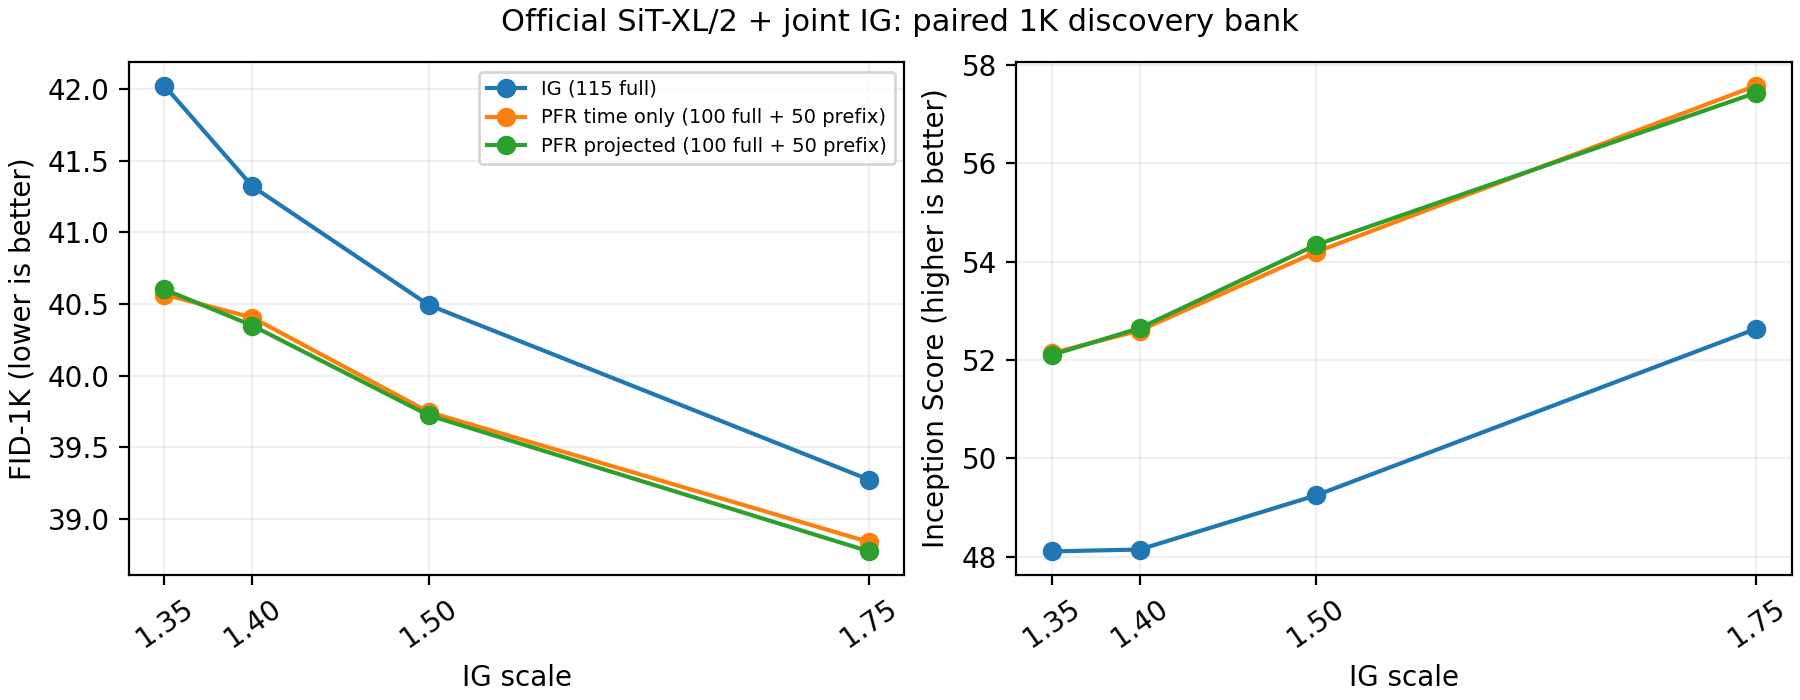

Values plotted in this chart, from the file beside it:
arm, method, scale, samples, fid, independent_fid, mean_term, covariance_term, inception_score, full_per_image, prefix8_per_image, block_evaluations_per_image, inference_gpu_seconds, reused, noise_sha256, label_sha256, pixel_sha256
ordinary135, ordinary, 1.35, 1000, 42.02, 42.02, 1.214, 40.81, 48.11, 115, 0, 3220, 1015, True, 4728cd46e047b4307bc8f09f455b31aa15997146…, 702746827e553786bb026ac120cb58745fef3d3f…, ccbc97842a8bde222b4eed972f275337893e841b…
ordinary140, ordinary, 1.4, 1000, 41.32, 41.32, 0.9981, 40.32, 48.15, 115, 0, 3220, 1020, True, 4728cd46e047b4307bc8f09f455b31aa15997146…, 702746827e553786bb026ac120cb58745fef3d3f…, 0b925a5e1bdaca4d961327ed44175c7edef0caec…
ordinary150, ordinary, 1.5, 1000, 40.49, 40.49, 0.7276, 39.77, 49.25, 115, 0, 3220, 1025, True, 4728cd46e047b4307bc8f09f455b31aa15997146…, 702746827e553786bb026ac120cb58745fef3d3f…, 16e5fc7c1c240855949a171788dc76920b368ed8…
ordinary175, ordinary, 1.75, 1000, 39.27, 39.27, 0.3515, 38.92, 52.64, 115, 0, 3220, 1025, True, 4728cd46e047b4307bc8f09f455b31aa15997146…, 702746827e553786bb026ac120cb58745fef3d3f…, 6f0bc69b89c6359d94cbacb6e6d72b5e308a07ef…
time135, time_only, 1.35, 1000, 40.57, 40.57, 0.7283, 39.84, 52.14, 100, 50, 3200, 1015, True, 4728cd46e047b4307bc8f09f455b31aa15997146…, 702746827e553786bb026ac120cb58745fef3d3f…, 4a3729ccbb74b85c9beac8e6446394fd6af51fb0…
time140, time_only, 1.4, 1000, 40.41, 40.41, 0.6484, 39.76, 52.6, 100, 50, 3200, 1022, False, 4728cd46e047b4307bc8f09f455b31aa15997146…, 702746827e553786bb026ac120cb58745fef3d3f…, 362586b976d76a32f4aa94534b5e5d44a7d693f3…
time150, time_only, 1.5, 1000, 39.75, 39.75, 0.5749, 39.17, 54.2, 100, 50, 3200, 1022, False, 4728cd46e047b4307bc8f09f455b31aa15997146…, 702746827e553786bb026ac120cb58745fef3d3f…, c8c6ad9a16c455f812f1f3916a58497ae1e422fc…
time175, time_only, 1.75, 1000, 38.84, 38.84, 0.5846, 38.25, 57.58, 100, 50, 3200, 1023, False, 4728cd46e047b4307bc8f09f455b31aa15997146…, 702746827e553786bb026ac120cb58745fef3d3f…, eb5d53e6dcf90486c17dae3a7939574cac79355f…
projected135, projected, 1.35, 1000, 40.6, 40.6, 0.7241, 39.88, 52.1, 100, 50, 3200, 1019, False, 4728cd46e047b4307bc8f09f455b31aa15997146…, 702746827e553786bb026ac120cb58745fef3d3f…, de401dd6d2124ec9748258a9542e70f068d877fb…
projected140, projected, 1.4, 1000, 40.35, 40.35, 0.6465, 39.7, 52.65, 100, 50, 3200, 1023, False, 4728cd46e047b4307bc8f09f455b31aa15997146…, 702746827e553786bb026ac120cb58745fef3d3f…, ab9719c48320cb25ab8209e332f8c61c4bca4a7f…
projected150, projected, 1.5, 1000, 39.72, 39.72, 0.5674, 39.16, 54.34, 100, 50, 3200, 1024, False, 4728cd46e047b4307bc8f09f455b31aa15997146…, 702746827e553786bb026ac120cb58745fef3d3f…, 0f5130d344d8c5cde1bbd4a4e2e5385af6759515…
projected175, projected, 1.75, 1000, 38.77, 38.77, 0.5791, 38.19, 57.44, 100, 50, 3200, 1022, False, 4728cd46e047b4307bc8f09f455b31aa15997146…, 702746827e553786bb026ac120cb58745fef3d3f…, efcdea9e64635e876dd8051be8bd738f12337905…
